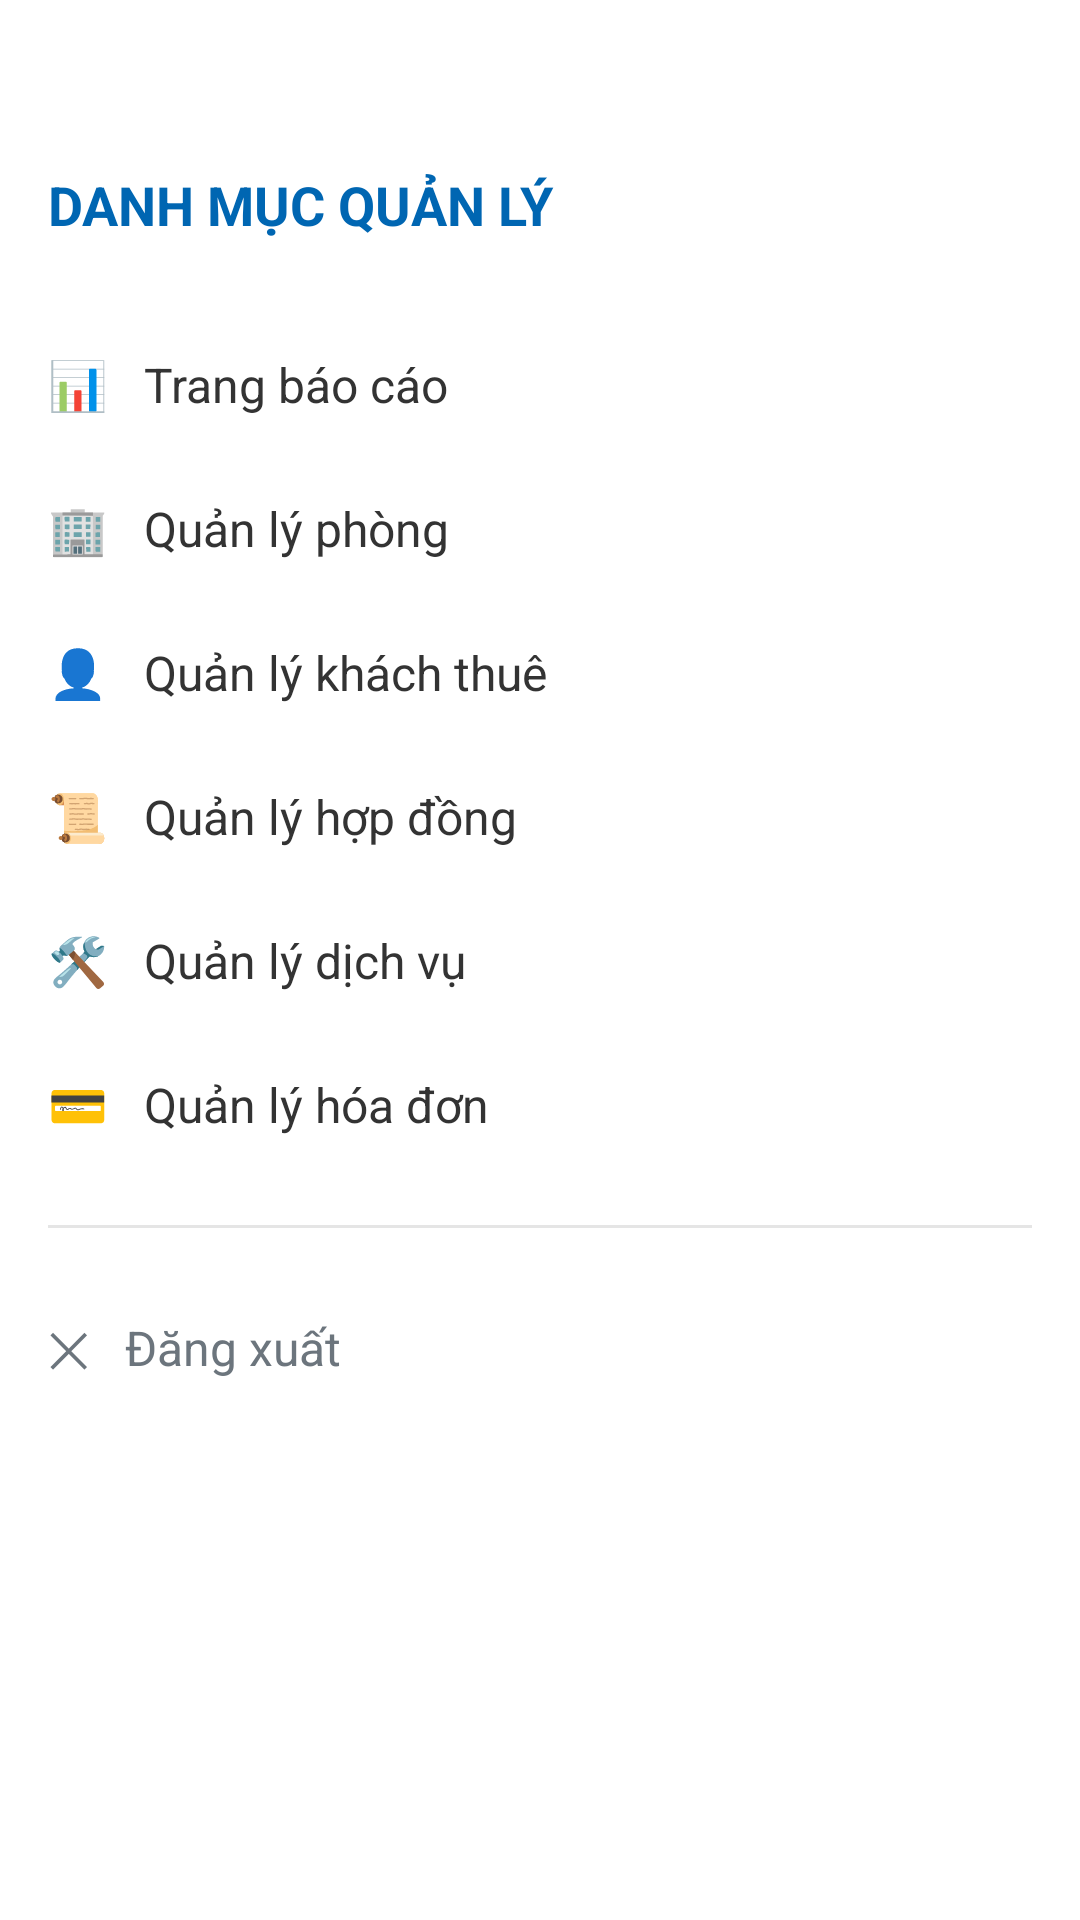

This screen was rendered from an Android layout file. Write that file and the resources it references.
<!-- AndroidManifest.xml: application theme Theme.Quanlyphongtro_btl_mobile -->
<!-- res/layout/toolbar_va_menu.xml -->
<?xml version="1.0" encoding="utf-8"?>
<com.google.android.material.navigation.NavigationView
    xmlns:android="http://schemas.android.com/apk/res/android"
    xmlns:app="http://schemas.android.com/apk/res-auto"
    android:id="@+id/navigationView"
    android:layout_width="280dp"
    android:layout_height="match_parent"
    android:layout_gravity="start"
    android:background="@android:color/white"
    android:fitsSystemWindows="true"> <LinearLayout
    android:layout_width="match_parent"
    android:layout_height="match_parent"
    android:orientation="vertical"
    android:padding="16dp">

    <TextView
        android:layout_width="match_parent"
        android:layout_height="wrap_content"
        android:layout_marginTop="40dp"
        android:layout_marginBottom="24dp"
        android:text="DANH MỤC QUẢN LÝ"
        android:textColor="#0066B2"
        android:textSize="18sp"
        android:textStyle="bold" />

    <TextView android:id="@+id/menuBaoCao" android:layout_width="match_parent" android:layout_height="48dp" android:gravity="center_vertical" android:text="📊   Trang báo cáo" android:textColor="#333333" android:textSize="16sp" />
    <TextView android:id="@+id/menuPhongTro" android:layout_width="match_parent" android:layout_height="48dp" android:gravity="center_vertical" android:text="🏢   Quản lý phòng" android:textColor="#333333" android:textSize="16sp" />
    <TextView android:id="@+id/menuKhachThue" android:layout_width="match_parent" android:layout_height="48dp" android:gravity="center_vertical" android:text="👤   Quản lý khách thuê" android:textColor="#333333" android:textSize="16sp" />
    <TextView android:id="@+id/menuHopDong" android:layout_width="match_parent" android:layout_height="48dp" android:gravity="center_vertical" android:text="📜   Quản lý hợp đồng" android:textColor="#333333" android:textSize="16sp" />
    <TextView android:id="@+id/menuDichVu" android:layout_width="match_parent" android:layout_height="48dp" android:gravity="center_vertical" android:text="🛠️   Quản lý dịch vụ" android:textColor="#333333" android:textSize="16sp" />
    <TextView android:id="@+id/menuHoaDon" android:layout_width="match_parent" android:layout_height="48dp" android:gravity="center_vertical" android:text="💳   Quản lý hóa đơn" android:textColor="#333333" android:textSize="16sp" />

    <View android:layout_width="match_parent" android:layout_height="1dp" android:layout_marginVertical="16dp" android:background="#E5E5E5" />
    <TextView android:id="@+id/menuDangXuat" android:layout_width="match_parent" android:layout_height="48dp" android:gravity="center_vertical" android:text="✕   Đăng xuất" android:textColor="#6C757D" android:textSize="16sp" />
</LinearLayout>
</com.google.android.material.navigation.NavigationView>
<!-- resources referenced by this layout -->
<resources>
  <style name="Theme.Quanlyphongtro_btl_mobile" parent="Base.Theme.Quanlyphongtro_btl_mobile" />
  <style name="Base.Theme.Quanlyphongtro_btl_mobile" parent="Theme.Material3.DayNight.NoActionBar">
          
          <item name="android:windowLayoutInDisplayCutoutMode">shortEdges</item>
      </style>
</resources>
